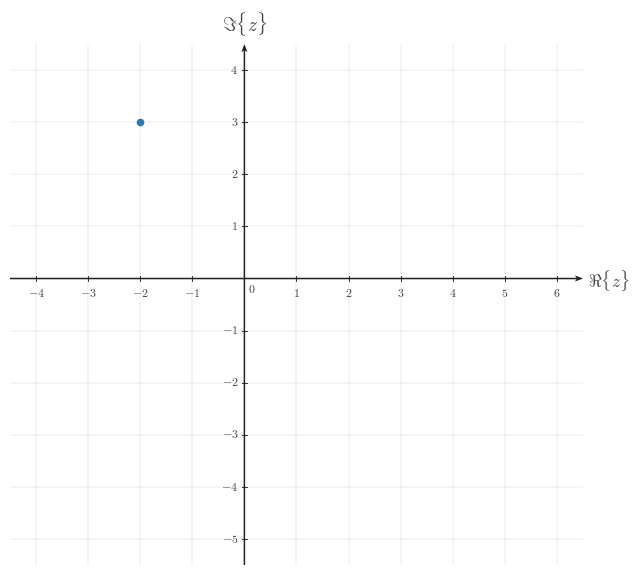

The script that saved this image: (Note: this script raises an exception after producing the figure.)
from __future__ import annotations

from pathlib import Path

import matplotlib as mpl
import matplotlib.pyplot as plt
import numpy as np
from matplotlib.ticker import MultipleLocator


def px_to_pt(px):
    return px * 72 / CANONICAL_DPI


def px_to_data(px):
    return px / PX_PER_DATA_UNIT


BACKGROUND_COLOR = "white"
CANONICAL_DPI = 300
PX_PER_DATA_UNIT = 150
MARGIN_LEFT_PX = 115
MARGIN_RIGHT_PX = 120
MARGIN_BOTTOM_PX = 95
MARGIN_TOP_PX = 110

SIGNAL_COLOR = "#2f78b7"
AXIS_COLOR = "#222222"
LABEL_COLOR = "#444444"
TICK_LABEL_COLOR = "#444444"
GRID_COLOR = "#000000"

TICK_LW = px_to_pt(2.7)
GRID_LW = px_to_pt(1.3)
TICK_LABEL_SIZE = px_to_pt(35.6)
AXIS_LABEL_SIZE = px_to_pt(53.3)
TOP_LABEL_SIZE = px_to_pt(57.8)
CLOSED_MARKER_SIZE = px_to_pt(17.8)
ENDPOINT_EDGEWIDTH = px_to_pt(5.1)

TICK_HALF_LEN = px_to_data(8.25)
ORIGIN_LABEL_X = px_to_data(9)
ORIGIN_LABEL_Y = -px_to_data(12)
X_AXIS_LABEL_X_PAD = px_to_data(15)
X_AXIS_LABEL_Y = -px_to_data(4.5)
Y_AXIS_LABEL_Y_PAD = px_to_data(18)
X_TICK_LABEL_Y = -px_to_data(24)
Y_TICK_LABEL_X = px_to_data(18)
GRID_ALPHA = 0.18

AXIS_ARROW_KW = dict(
    angles="xy",
    scale_units="xy",
    scale=1,
    units="xy",
    width=px_to_data(4.3),
    headwidth=4.2,
    headlength=5.5,
    headaxislength=4.3,
    color=AXIS_COLOR,
    pivot="tail",
    clip_on=False,
)

OUTPUT_PATH = Path(r"/home/jake/Developer/MA/PIPELINE/Electrical-and-Computer-Engineering/2-Build-Lessons/4-Image-Generation/1-Outputs/Continuous-Time-Signal-Processing/2.1--complex-exponential-form-Images/images/l002-s004-qg-q001-image-1-q001.png")
POINT_X = -2
POINT_Y = 3


def configure_matplotlib():
    mpl.rcParams.update(
        {
            "mathtext.fontset": "cm",
            "font.family": "serif",
            "figure.facecolor": BACKGROUND_COLOR,
            "axes.facecolor": BACKGROUND_COLOR,
            "savefig.facecolor": BACKGROUND_COLOR,
            "axes.grid": False,
        }
    )


def math_label(value):
    if isinstance(value, str):
        return value
    numeric = float(value)
    rounded = round(numeric)
    if np.isclose(numeric, rounded):
        return rf"${int(rounded)}$"
    return rf"${numeric:g}$"


def make_figure(xlim, ylim, *, dpi=CANONICAL_DPI):
    x_range = xlim[1] - xlim[0]
    y_range = ylim[1] - ylim[0]
    fig_w_px = MARGIN_LEFT_PX + x_range * PX_PER_DATA_UNIT + MARGIN_RIGHT_PX
    fig_h_px = MARGIN_BOTTOM_PX + y_range * PX_PER_DATA_UNIT + MARGIN_TOP_PX
    fig, ax = plt.subplots(
        figsize=(fig_w_px / dpi, fig_h_px / dpi),
        dpi=dpi,
        facecolor=BACKGROUND_COLOR,
        constrained_layout=True,
    )
    return fig, ax


def save_figure(fig, output_path, *, dpi=CANONICAL_DPI):
    output_path = Path(output_path)
    output_path.parent.mkdir(parents=True, exist_ok=True)
    fig.savefig(
        output_path,
        dpi=dpi,
        facecolor=BACKGROUND_COLOR,
        bbox_inches="tight",
    )


def setup_complex_plane_axes(
    ax,
    *,
    xlim,
    ylim,
    xticks,
    yticks,
    x_axis_label=r"$\Re\{z\}$",
    y_axis_label=r"$\Im\{z\}$",
    x_minor_grid_step=1,
    y_minor_grid_step=1,
):
    ax.set_xlim(*xlim)
    ax.set_ylim(*ylim)
    ax.set_aspect("equal", adjustable="box")
    ax.set_xticks(xticks)
    ax.set_yticks(yticks)
    ax.xaxis.set_minor_locator(MultipleLocator(x_minor_grid_step))
    ax.yaxis.set_minor_locator(MultipleLocator(y_minor_grid_step))
    ax.grid(True, which="both", linewidth=GRID_LW, alpha=GRID_ALPHA, color=GRID_COLOR)
    ax.set_axisbelow(True)
    for spine in ax.spines.values():
        spine.set_visible(False)
    ax.tick_params(left=False, bottom=False, labelleft=False, labelbottom=False)

    x_axis_start, x_axis_end = xlim
    y_axis_start, y_axis_end = ylim
    ax.quiver(x_axis_start, 0, x_axis_end - x_axis_start, 0, **AXIS_ARROW_KW)
    ax.quiver(0, y_axis_start, 0, y_axis_end - y_axis_start, **AXIS_ARROW_KW)

    for t in xticks:
        if abs(t) < 1e-12:
            continue
        ax.plot([t, t], [-TICK_HALF_LEN, TICK_HALF_LEN], color=AXIS_COLOR, lw=TICK_LW, zorder=5)
        ax.text(t, X_TICK_LABEL_Y, math_label(t), fontsize=TICK_LABEL_SIZE, ha="center", va="top", color=TICK_LABEL_COLOR, zorder=6)

    for y in yticks:
        if abs(y) < 1e-12:
            continue
        ax.plot([-TICK_HALF_LEN, TICK_HALF_LEN], [y, y], color=AXIS_COLOR, lw=TICK_LW, zorder=5)
        ax.text(-Y_TICK_LABEL_X, y, math_label(y), fontsize=TICK_LABEL_SIZE, ha="right", va="center", color=TICK_LABEL_COLOR, zorder=6)

    ax.text(ORIGIN_LABEL_X, ORIGIN_LABEL_Y, r"$0$", fontsize=TICK_LABEL_SIZE, ha="left", va="top", color=TICK_LABEL_COLOR, zorder=6)
    ax.text(x_axis_end + X_AXIS_LABEL_X_PAD, X_AXIS_LABEL_Y, x_axis_label, fontsize=AXIS_LABEL_SIZE, ha="left", va="center", color=LABEL_COLOR, clip_on=False)
    ax.text(0, y_axis_end + Y_AXIS_LABEL_Y_PAD, y_axis_label, fontsize=TOP_LABEL_SIZE, ha="center", va="bottom", color=LABEL_COLOR, clip_on=False)


def draw_point(ax, x, y):
    ax.plot(
        x,
        y,
        marker="o",
        markersize=CLOSED_MARKER_SIZE,
        markerfacecolor=SIGNAL_COLOR,
        markeredgecolor=SIGNAL_COLOR,
        markeredgewidth=ENDPOINT_EDGEWIDTH,
        linestyle="None",
        zorder=7,
    )


def main():
    configure_matplotlib()
    xlim = (-4.5, 6.5)
    ylim = (-5.5, 4.5)
    xticks = np.arange(-4, 7, 1)
    yticks = np.arange(-5, 5, 1)
    fig, ax = make_figure(xlim, ylim)
    setup_complex_plane_axes(ax, xlim=xlim, ylim=ylim, xticks=xticks, yticks=yticks)
    draw_point(ax, POINT_X, POINT_Y)
    save_figure(fig, OUTPUT_PATH)
    plt.close(fig)


if __name__ == "__main__":
    main()
